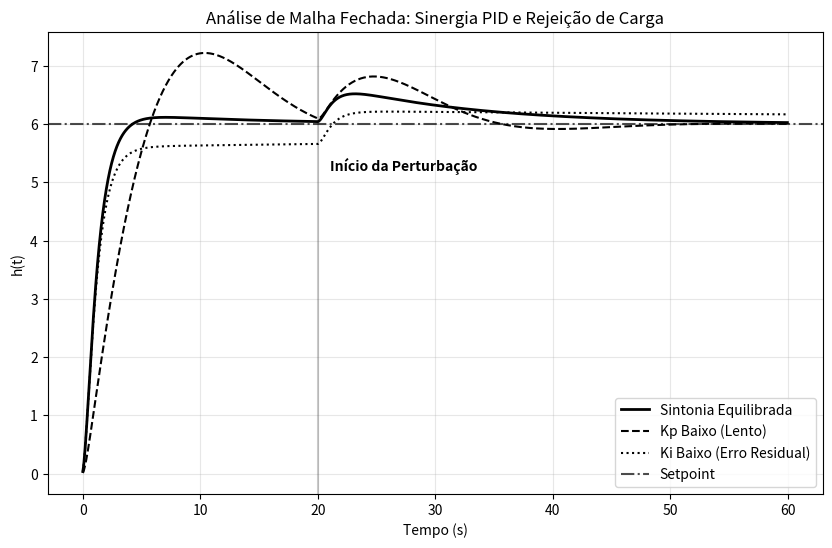

Reproduce this figure in Python.
# -*- coding: utf-8 -*-
"""

1.5.2 WExeplo Prático: A Sinergia das Ações P, I e D. - pág.20-23

"""
import numpy as np
import matplotlib.pyplot as plt
# Configuracoes de simulacao
SP = 6.0
dt = 0.05
tempo = np.arange(0, 60, dt)
# Parametros do processo (Modelo de Segunda Ordem)
# Equação: h'' + a*h' + b*h = u + disturbio
a, b = 0.5, 0.2
def simular_analise(Kp, Ki, Kd):
	h, h_dot = 0.0, 0.0
	erro_anterior = SP - h
	integral_erro = 0.0
	resposta = []
	for t in tempo:
		# 1. Calculo do Erro e suas componentes discretas
		erro = SP - h
		integral_erro += erro * dt
		dedt = (erro - erro_anterior) / dt
		# 2. Lei de Controle PID Completa
		u = Kp * erro + Ki * integral_erro + Kd * dedt
		# 3. Perturbacao em t = 20s (Ex: aumento subito na vazao de saida)
		disturbio = 1.5 if t > 20 else 0.0
		# 4. Dinamica do processo (Calculo da Aceleracao)
		h_ddot = (u + disturbio) - a*h_dot - b*h
		# 5. Integracao numerica (Metodo de Euler)
		h_dot = h_dot + h_ddot * dt
		h = h + h_dot * dt
		# Atualização para o próximo passo
		resposta.append(h)
		erro_anterior = erro
	return resposta
# Gerando tres cenarios para analise de sintonia
# 1. Sintonia Equilibrada (PID)
resp_bom = simular_analise(Kp=2.5, Ki=0.2,  Kd=3.0)
# 2. Kp Baixo (Resposta lenta ao setpoint e ao disturbio)
resp_kp_baixo = simular_analise(Kp=0.8, Ki=0.2,  Kd=3.0)
# 3. Ki Baixo (Dificuldade em eliminar o erro residual da perturbacao)
resp_ki_baixo = simular_analise(Kp=2.5, Ki=0.02, Kd=3.0)

# Plotagem Monocromática para o Livro
plt.figure(figsize=(10, 6))
plt.plot(tempo, resp_bom, label='Sintonia Equilibrada', 
color='black', linestyle='-', linewidth=2)
plt.plot(tempo, resp_kp_baixo, label='Kp Baixo (Lento)', 
color='black', linestyle='--', linewidth=1.5)
plt.plot(tempo, resp_ki_baixo, label='Ki Baixo (Erro Residual)', 
color='black', linestyle=':', linewidth=1.5)
plt.axhline(SP, color='black', linestyle='-.', alpha=0.7, label='Setpoint')
plt.axvline(20, color='black', linestyle='-', alpha=0.2) 
plt.text(21, 5.2, 'Início da Perturbação', fontsize=10, weight='bold')
plt.title('Análise de Malha Fechada: Sinergia PID e Rejeição de Carga')
plt.xlabel('Tempo (s)')
plt.ylabel('h(t)')
plt.legend(loc='lower right')
plt.grid(True, alpha=0.3)
plt.show()
